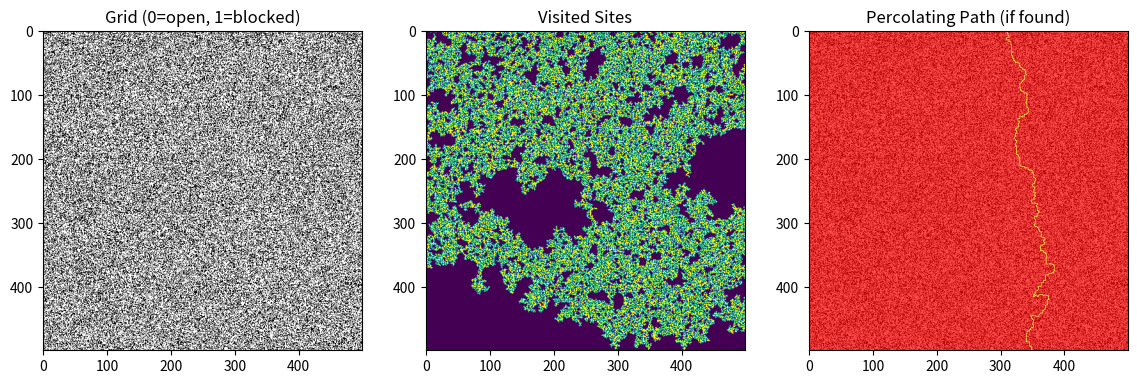

This chart was generated by the following Python code:

import numpy as np
import matplotlib.pyplot as plt
from collections import deque

N = 500
np.random.seed(13)
p = 0.6 # around percolation threshold

# 0 = open, 1 = blocked
grid = np.where(np.random.random([N, N]) < p, 0, 1)

visited = np.zeros((N, N))
path2 = np.zeros((N, N))
found_path = False


def bfs_percolate(start_positions, direction="vertical"):
    """Iterative BFS to find percolating path."""
    global visited, path2, found_path
    queue = deque()
    parent = {}  # store parent for path reconstruction

    for pos in start_positions:
        x, y = pos
        if grid[x, y] == 0:
            queue.append((x, y))
            visited[x, y] = 1

    while queue:
        x, y = queue.popleft()

        # Check percolation condition
        if direction == "vertical" and x == N - 1:
            found_path = True
            reconstruct_path((x, y), parent)
            print("Vertical percolation found!")
            return True
        elif direction == "horizontal" and y == N - 1:
            found_path = True
            reconstruct_path((x, y), parent)
            print("Horizontal percolation found!")
            return True

        # Explore 4 neighbors
        for dx, dy in [(1, 0), (-1, 0), (0, 1), (0, -1)]:
            nx, ny = x + dx, y + dy
            if 0 <= nx < N and 0 <= ny < N and grid[nx, ny] == 0 and visited[nx, ny] == 0:
                visited[nx, ny] = 1
                parent[(nx, ny)] = (x, y)
                queue.append((nx, ny))

    return False


def reconstruct_path(end, parent):
    """Rebuild the path from end to start using parent dictionary."""
    global path2
    x, y = end
    while (x, y) in parent:
        path2[x, y] = 1
        x, y = parent[(x, y)]
    path2[x, y] = 1  # include start


def finding_cluster():
    global found_path
    # Try top-to-bottom percolation
    if bfs_percolate([(0, y) for y in range(N)], direction="vertical"):
        return
    # Try left-to-right percolation
    bfs_percolate([(x, 0) for x in range(N)], direction="horizontal")


finding_cluster()

# Visualization
fig, ax = plt.subplots(1, 3, figsize=(14, 5))
ax[0].imshow(grid, cmap="gray_r")
ax[0].set_title("Grid (0=open, 1=blocked)")

ax[1].imshow(visited, cmap="viridis")
ax[1].set_title("Visited Sites")

ax[2].imshow(grid, cmap="gray_r")
ax[2].imshow(path2, cmap="autumn", alpha=0.7)
ax[2].set_title("Percolating Path (if found)")

plt.show()